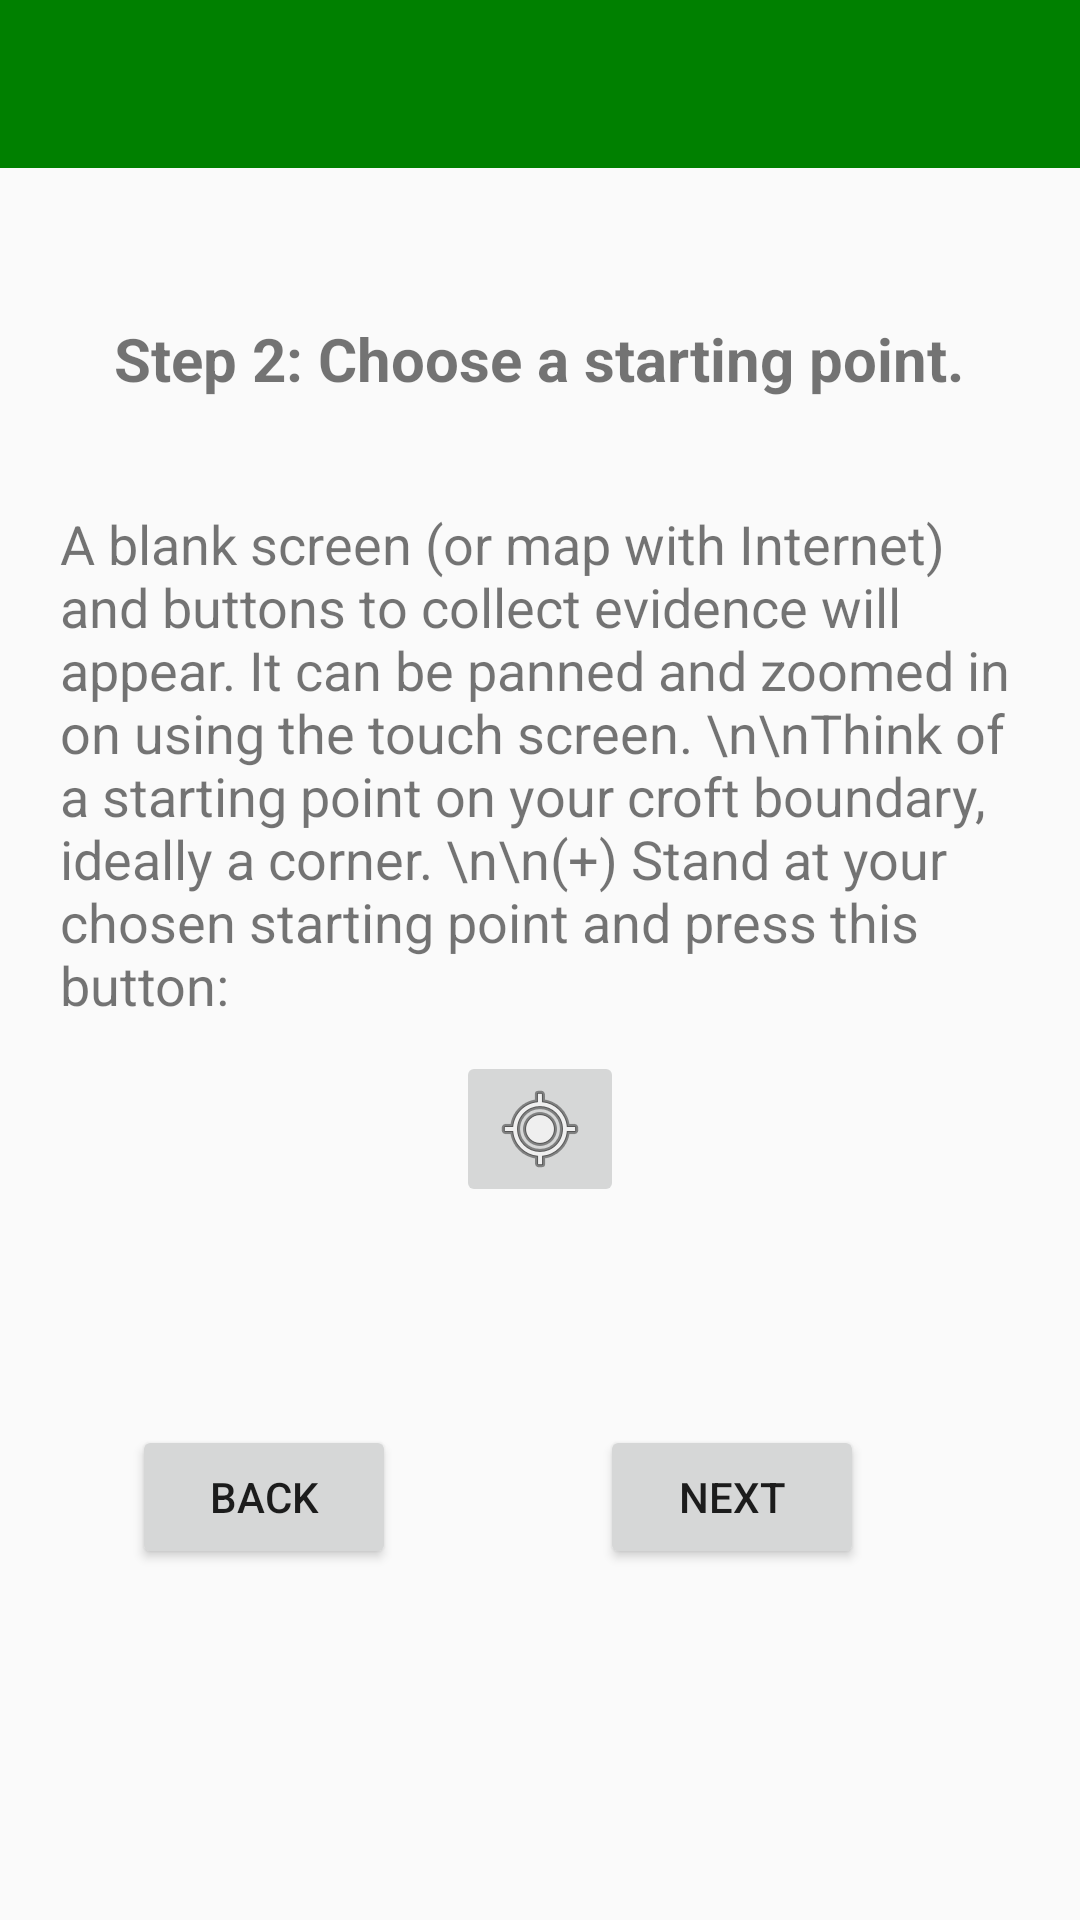

Here is an Android app screen rendered from its layout file. Give the layout XML and the strings, colors and styles it references.
<!-- AndroidManifest.xml: application theme Theme.AppCompat.Light.NoActionBar -->
<!-- res/layout/activity_instructions3.xml -->
<?xml version="1.0" encoding="utf-8"?>
<RelativeLayout
    xmlns:android="http://schemas.android.com/apk/res/android"
    xmlns:tools="http://schemas.android.com/tools"
    android:layout_width="match_parent"
    android:layout_height="match_parent"
    xmlns:app="http://schemas.android.com/apk/res-auto"
    tools:context="com.castle.croftcappture.Instructions3">

    <android.support.v7.widget.Toolbar
        android:id="@+id/toolbar"
        android:layout_width="match_parent"
        android:layout_height="wrap_content"
        android:minHeight="?attr/actionBarSize"
        android:theme="@style/ToolbarTheme"
        app:titleTextAppearance="@style/Toolbar.TitleText"
        app:popupTheme="@style/ThemeOverlay.AppCompat.Light"
        android:layout_alignParentTop="true"
        android:layout_alignParentStart="true"
        android:layout_alignParentEnd="true"/>

    <TextView
        android:layout_width="wrap_content"
        android:layout_height="wrap_content"
        android:id="@+id/textViewExp"
        android:layout_marginLeft="20dp"
        android:layout_marginTop="50dp"
        android:textSize="20dp"
        android:layout_marginRight="20dp"
        android:textAlignment="center"
        android:text="Step 2: Choose a starting point."
        android:layout_below="@+id/toolbar"
        android:layout_centerHorizontal="true"
        android:textStyle="bold"/>

    <TextView
        android:layout_width="wrap_content"
        android:layout_height="wrap_content"
        android:text="A blank screen (or map with Internet) and buttons to collect evidence will appear. It can be panned and zoomed in on using the touch screen. \n\nThink of a starting point on your croft boundary, ideally a corner. \n\n(+) Stand at your chosen starting point and press this button:"
        android:id="@+id/textView4"
        android:textSize="18dp"
        android:layout_centerHorizontal="true"
        android:layout_marginTop="36dp"
        android:layout_below="@+id/textViewExp"
        android:layout_marginLeft="20dp"
        android:layout_marginRight="20dp"/>

    <Button
        android:layout_width="wrap_content"
        android:layout_height="wrap_content"
        android:text="Next"
        android:id="@+id/next3"
        android:layout_below="@+id/textView5"
        android:layout_marginTop="475dp"
        android:layout_marginLeft="200dp"/>

    <Button
        android:layout_width="wrap_content"
        android:layout_height="wrap_content"
        android:text="Back"
        android:id="@+id/back3"
        android:layout_marginLeft="75dp"
        android:layout_marginStart="44dp"
        android:layout_alignTop="@+id/next3"
        />

    <ImageButton
        android:layout_width="wrap_content"
        android:layout_height="wrap_content"
        android:id="@+id/imageButton"
        android:src="@android:drawable/ic_menu_mylocation"
        android:layout_below="@+id/textView4"
        android:layout_centerHorizontal="true"
        android:layout_marginTop="10dp"/>

</RelativeLayout>
<!-- resources referenced by this layout -->
<resources>
  <style name="Toolbar.TitleText" parent="TextAppearance.Widget.AppCompat.Toolbar.Title">
          <item name="android:textSize">21sp</item>
      </style>
  <style name="ToolbarTheme" parent="@style/ThemeOverlay.AppCompat.Dark.ActionBar">
          
          <item name="android:background">@color/colorPrimary</item>
          
          <item name="android:textColorPrimary">@android:color/white</item>
          
          <item name="actionMenuTextColor">@android:color/holo_green_light</item>
          
          
      </style>
  <color name="colorPrimary">#008000</color>
</resources>
